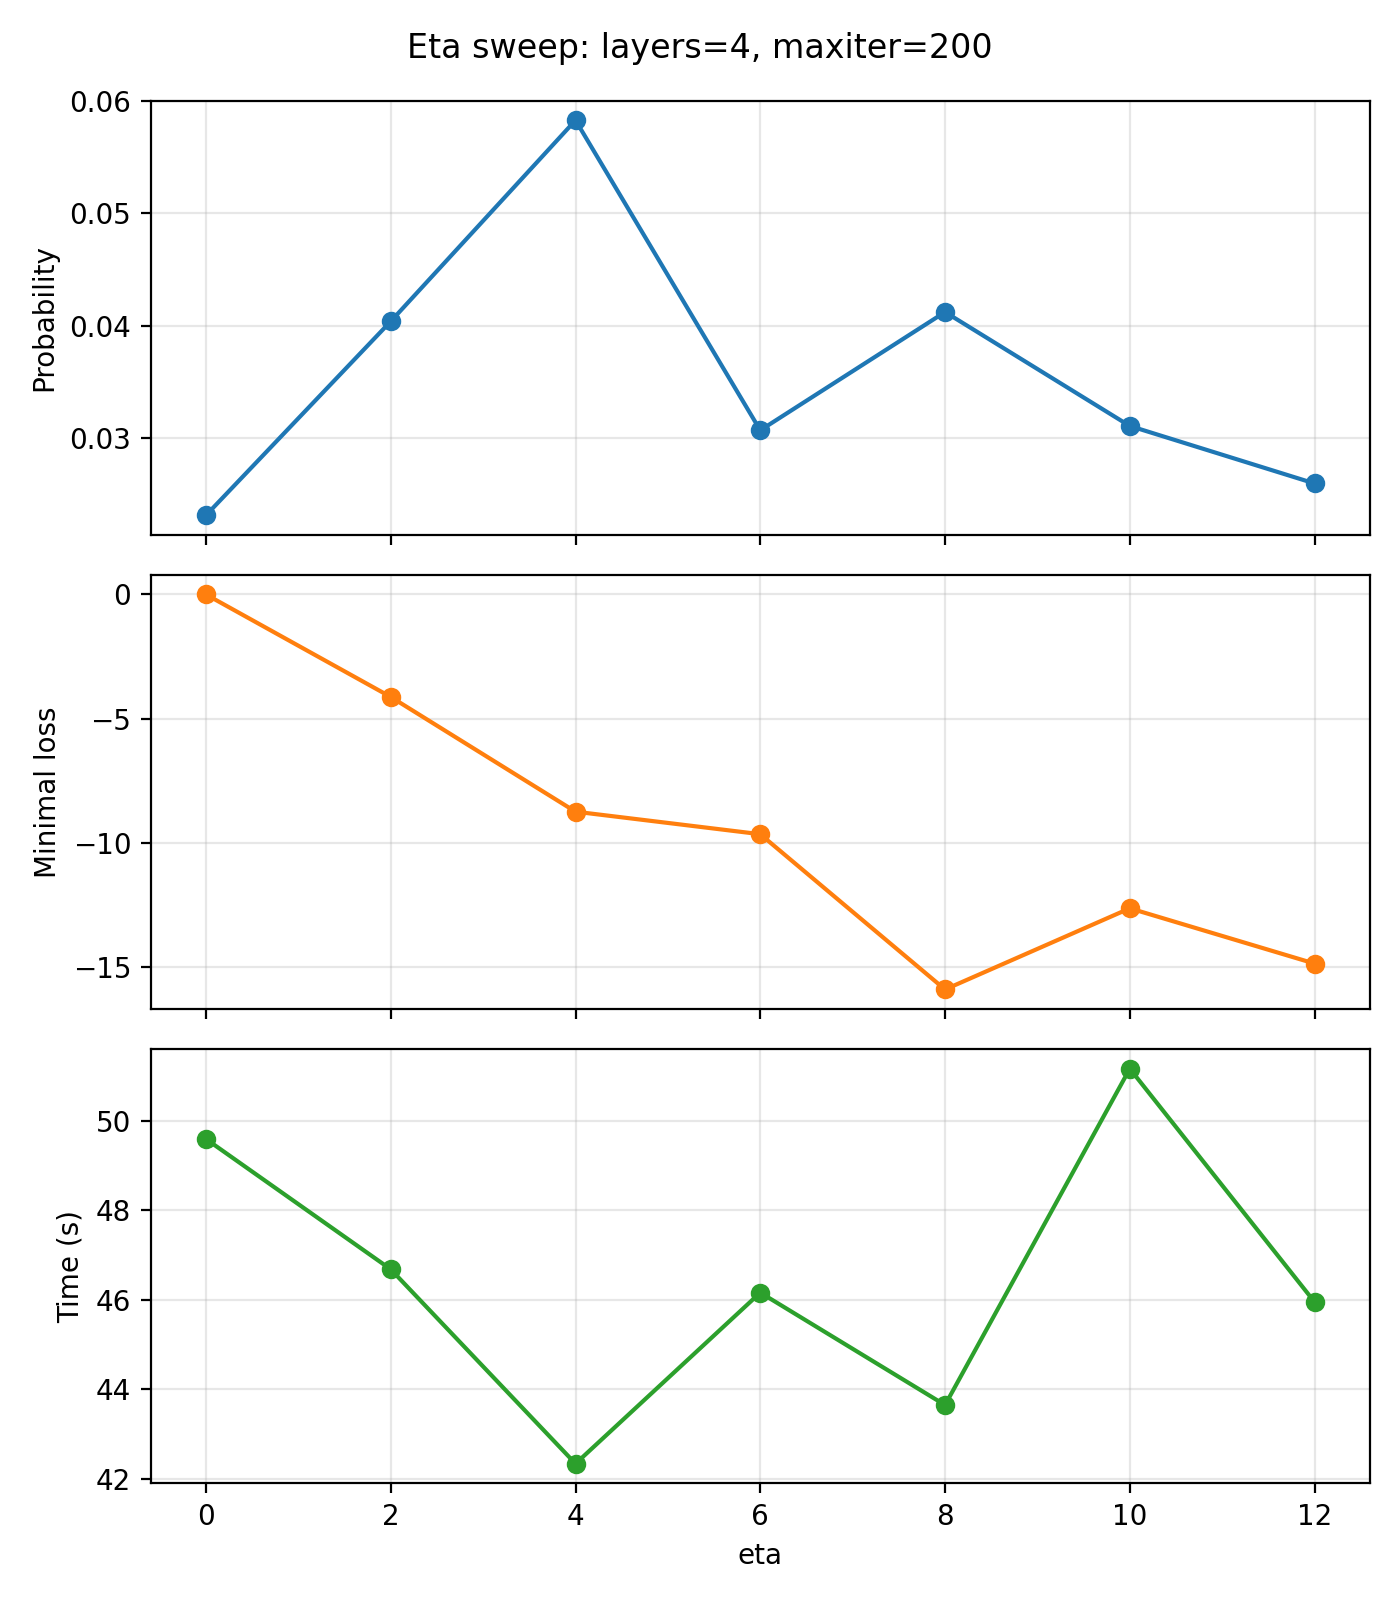

Source data for this figure (header and first rows):
budget, layers, eta, maxiter, selection, value, probability, rank, minimal_loss, func_eval, elapsed_s, parameters
4, 4, 0, 200, 111101, -0.001421, 0.02312, 16, -0.0002032, 1001, 49.59, 95983.83580774 -86322.89309042 -173842.8…
4, 4, 2, 200, 110101, -5.001, 0.04039, 0, -4.127, 1001, 46.68, -0.01272281 -0.17357352 -0.07290488 0.22…
4, 4, 4, 200, 110101, -10, 0.05829, 0, -8.75, 1001, 42.34, 0.32997162 -0.0362022 -0.01207263 0.1425…
4, 4, 6, 200, 110101, -15, 0.03068, 0, -9.657, 1001, 46.16, 0.09508384 -0.01536461 0.05536373 0.0488…
4, 4, 8, 200, 110101, -20, 0.04121, 0, -15.91, 1001, 43.65, -0.02818611 -0.18888656 -0.08804217 -0.0…
4, 4, 10, 200, 110101, -25, 0.03107, 0, -12.64, 1001, 51.16, 0.08877957 0.0034294 -0.02665083 0.08570…
4, 4, 12, 200, 110101, -30, 0.02595, 0, -14.87, 1001, 45.95, -0.04511544 0.02827241 0.04025012 0.0405…
